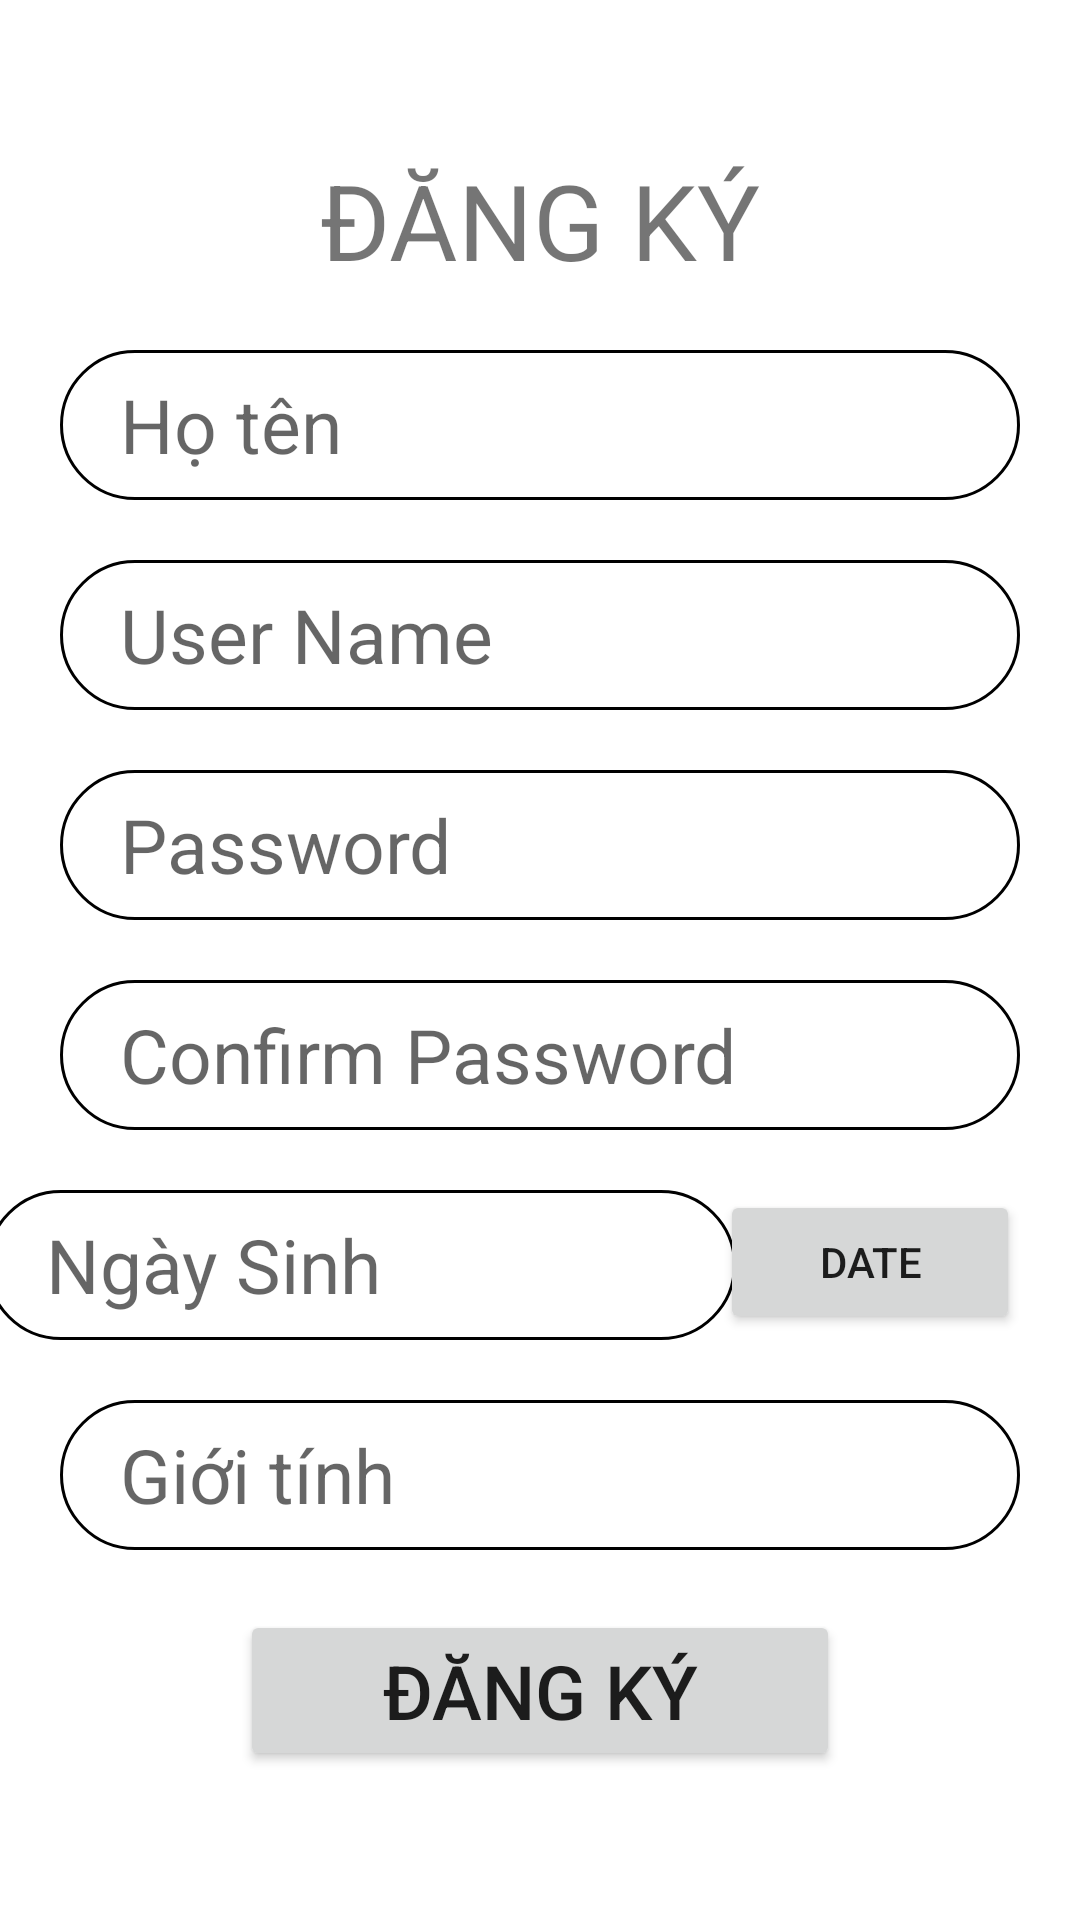

The Android layout XML behind this screen, and the referenced resources:
<!-- AndroidManifest.xml: application theme Theme.HocTA -->
<!-- res/layout/activity_dang_ki.xml -->
<?xml version="1.0" encoding="utf-8"?>
<androidx.constraintlayout.widget.ConstraintLayout xmlns:android="http://schemas.android.com/apk/res/android"
    xmlns:app="http://schemas.android.com/apk/res-auto"
    xmlns:tools="http://schemas.android.com/tools"
    android:layout_width="match_parent"
    android:layout_height="match_parent"
    tools:context=".DangKiActivity">

    <TextView
        android:layout_marginTop="50dp"
        android:id="@+id/tvTT"
        android:layout_width="wrap_content"
        android:layout_height="wrap_content"
        android:text="ĐĂNG KÝ"
        android:textSize="35dp"
        app:layout_constraintEnd_toEndOf="parent"
        app:layout_constraintStart_toStartOf="parent"
        app:layout_constraintTop_toTopOf="parent" />
    <EditText
        android:id="@+id/eHoTen"
        android:hint="Họ tên"
        android:layout_margin="20dp"
        android:textSize="25dp"
        android:background="@drawable/bg_edit"
        app:layout_constraintTop_toBottomOf="@+id/tvTT"
        android:paddingLeft="20dp"
        android:paddingRight="20dp"
        android:layout_width="match_parent"
        android:layout_height="50dp"/>
    <EditText
        android:id="@+id/eUserName"
        android:hint="User Name"
        android:layout_margin="20dp"
        android:textSize="25dp"
        android:background="@drawable/bg_edit"
        app:layout_constraintTop_toBottomOf="@+id/eHoTen"
        android:paddingLeft="20dp"
        android:paddingRight="20dp"
        android:layout_width="match_parent"
        android:layout_height="50dp"/>

    <EditText
        android:id="@+id/ePassword"
        android:hint="Password"
        android:layout_margin="20dp"
        android:textSize="25dp"
        android:inputType="textPassword"
        android:background="@drawable/bg_edit"
        app:layout_constraintTop_toBottomOf="@+id/eUserName"
        android:paddingLeft="20dp"
        android:paddingRight="20dp"
        android:layout_width="match_parent"
        android:layout_height="50dp"/>
    <EditText
        android:id="@+id/eConfirmPassword"
        android:hint="Confirm Password"
        android:layout_margin="20dp"
        android:textSize="25dp"
        android:inputType="textPassword"
        android:background="@drawable/bg_edit"
        app:layout_constraintTop_toBottomOf="@+id/ePassword"
        android:paddingLeft="20dp"
        android:paddingRight="20dp"
        android:layout_width="match_parent"
        android:layout_height="50dp"/>

    <EditText
        android:id="@+id/eNgaySinh"
        android:layout_width="250dp"
        android:layout_height="50dp"
        android:layout_margin="20dp"
        android:layout_marginTop="20dp"
        android:background="@drawable/bg_edit"
        android:hint="Ngày Sinh"
        android:paddingLeft="20dp"
        android:paddingRight="20dp"
        android:textSize="25dp"
        app:layout_constraintEnd_toStartOf="@+id/btDate"
        app:layout_constraintStart_toStartOf="parent"
        app:layout_constraintTop_toBottomOf="@+id/eConfirmPassword" />

    <Button
        android:id="@+id/btDate"
        android:layout_width="100dp"
        android:text="Date"
        android:layout_height="wrap_content"
        android:layout_margin="20dp"
        android:layout_marginTop="20dp"
        app:layout_constraintEnd_toEndOf="parent"
        app:layout_constraintTop_toBottomOf="@+id/eConfirmPassword" />

    <EditText
        android:id="@+id/eGioiTinh"
        android:hint="Giới tính"
        android:layout_margin="20dp"
        android:textSize="25dp"
        android:background="@drawable/bg_edit"
        app:layout_constraintTop_toBottomOf="@+id/eNgaySinh"
        android:paddingLeft="20dp"
        android:paddingRight="20dp"
        android:layout_width="match_parent"
        android:layout_height="50dp"/>

    <Button
        android:id="@+id/btDK"
        android:layout_width="200dp"
        android:layout_height="wrap_content"
        android:layout_marginTop="20dp"
        android:text="Đăng ký"
        android:textSize="25dp"
        app:layout_constraintEnd_toEndOf="parent"
        app:layout_constraintStart_toStartOf="parent"
        app:layout_constraintTop_toBottomOf="@+id/eGioiTinh" />


</androidx.constraintlayout.widget.ConstraintLayout>
<!-- resources referenced by this layout -->
<resources>
  <!-- drawable bg_edit (drawable) -->
  <?xml version="1.0" encoding="utf-8"?>
  <shape xmlns:android="http://schemas.android.com/apk/res/android">
      <stroke android:width="1dp" android:color="@color/black"/>
      <solid android:color="@color/white"/>
      <corners android:radius="50dp"/>
  </shape>
  <style name="Theme.HocTA" parent="Theme.MaterialComponents.DayNight.DarkActionBar">
          
          <item name="colorPrimary">@color/purple_500</item>
          <item name="colorPrimaryVariant">@color/purple_700</item>
          <item name="colorOnPrimary">@color/white</item>
          
          <item name="colorSecondary">@color/teal_200</item>
          <item name="colorSecondaryVariant">@color/teal_700</item>
          <item name="colorOnSecondary">@color/black</item>
          
          <item name="android:statusBarColor" tools:targetApi="l">?attr/colorPrimaryVariant</item>
          
      </style>
  <!-- not gathered from this repository: default colours our renderer supplied (Android Studio template values) -->
  <color name="purple_500">#FF6200EE</color>
  <color name="purple_700">#FF3700B3</color>
  <color name="teal_200">#FF03DAC5</color>
  <color name="teal_700">#FF018786</color>
  <color name="black">#FF000000</color>
  <color name="white">#FFFFFFFF</color>
</resources>
